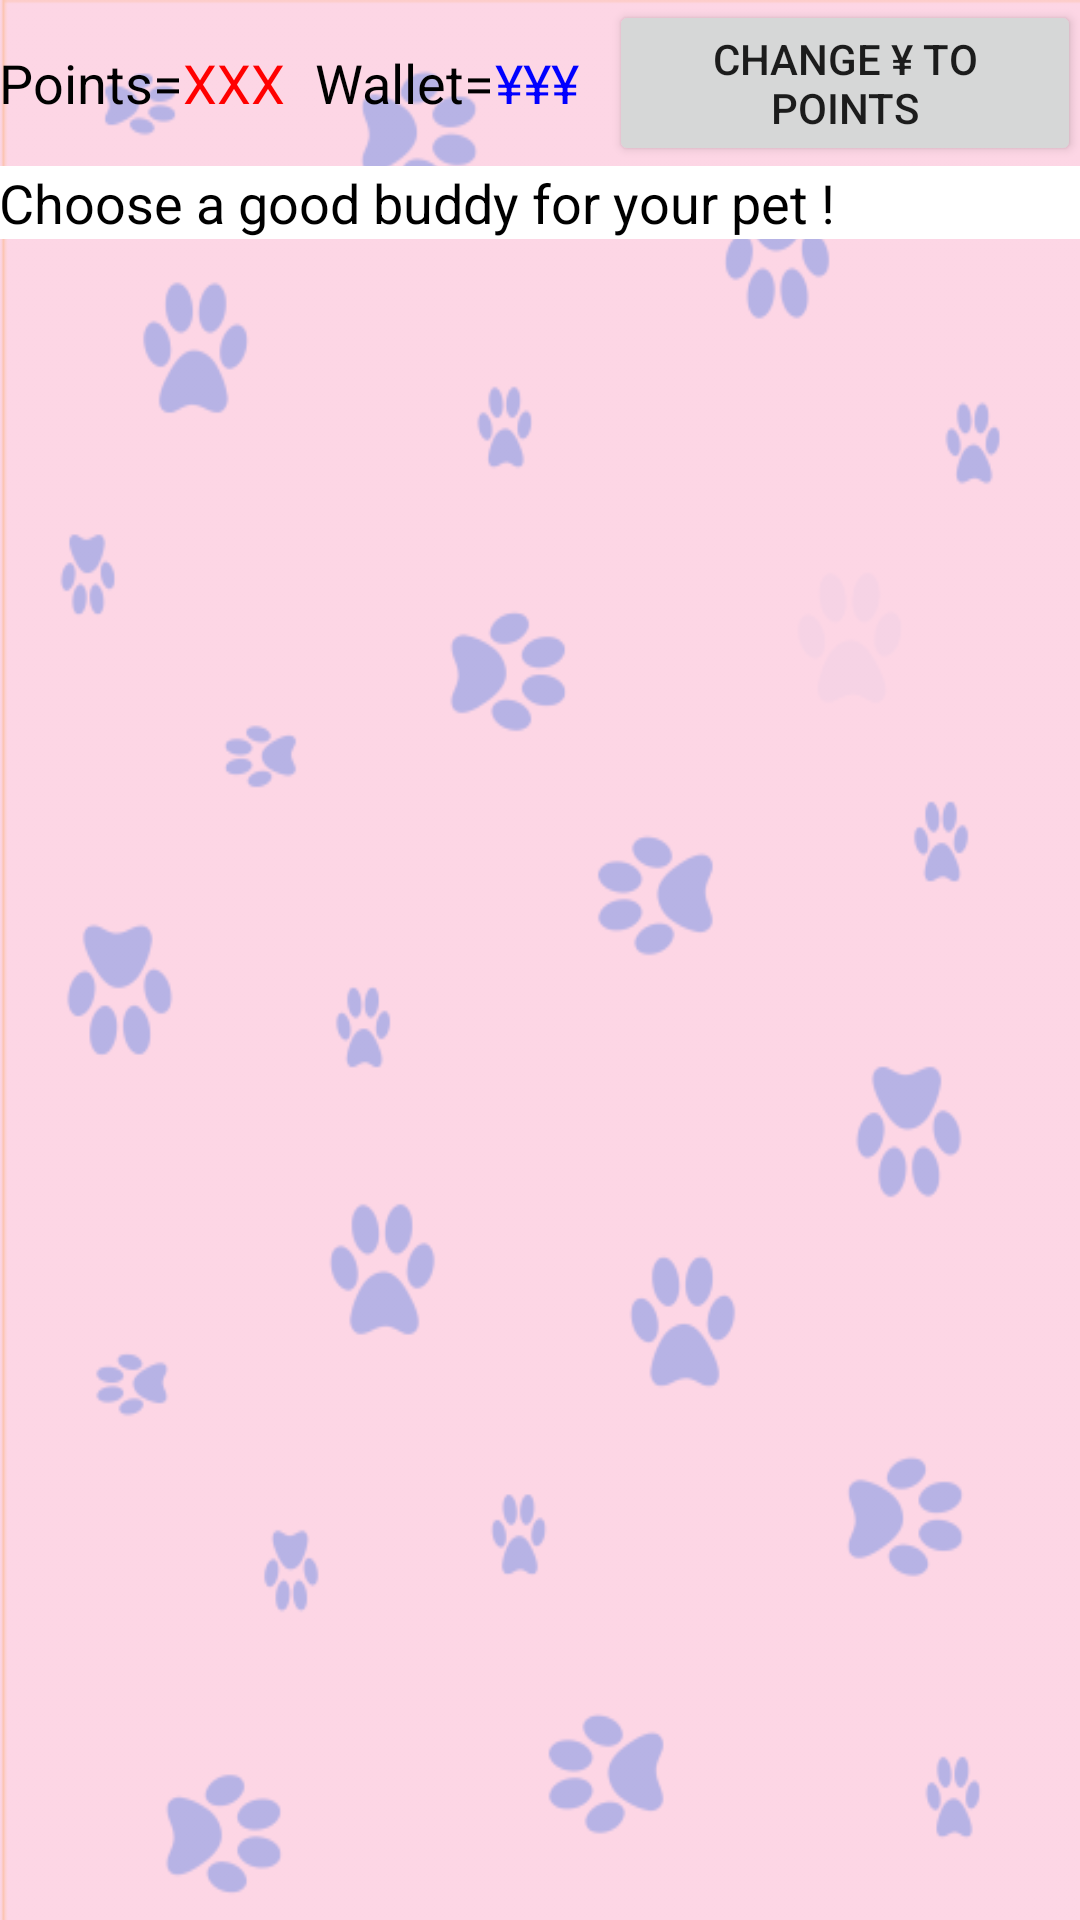

Write the Android layout XML for this screen, with the resource values it uses.
<!-- AndroidManifest.xml: application theme AppTheme -->
<!-- res/layout/activity_companions.xml -->
<LinearLayout xmlns:android="http://schemas.android.com/apk/res/android"
    xmlns:tools="http://schemas.android.com/tools"
    android:layout_width="match_parent"
    android:layout_height="match_parent"
    android:background="@drawable/wallpaper_compan"
    android:orientation="vertical"
    android:paddingBottom="@dimen/activity_vertical_margin"
    android:paddingLeft="@dimen/activity_horizontal_margin"
    android:paddingRight="@dimen/activity_horizontal_margin"
    android:paddingTop="@dimen/activity_vertical_margin"
    tools:context="edess.example.webviewimagecollection.PetCompanions" >

    
    <LinearLayout
        android:layout_width="match_parent"
        android:layout_height="wrap_content"
        android:gravity="center_vertical" >

        <TextView
            android:id="@+id/textView2"
            android:layout_width="wrap_content"
            android:layout_height="wrap_content"
            android:text="@string/points"
            android:textAppearance="?android:attr/textAppearanceMedium"
            android:textColor="@color/black" />

        <TextView
            android:id="@+id/tvPointsInCompan"
            android:layout_width="wrap_content"
            android:layout_height="wrap_content"
            android:text="@string/points_num_val"
            android:textAppearance="?android:attr/textAppearanceMedium"
            android:textColor="@color/red" />

        <TextView
            android:id="@+id/textView4"
            android:layout_width="wrap_content"
            android:layout_height="wrap_content"
            android:layout_marginLeft="10dp"
            android:layout_marginStart="10dp"
            android:text="@string/wallet"
            android:textAppearance="?android:attr/textAppearanceMedium"
            android:textColor="@color/black" />

        <TextView
            android:id="@+id/tvWalletInCompan"
            android:layout_width="wrap_content"
            android:layout_height="wrap_content"
            android:text="@string/wallet_num_val"
            android:textAppearance="?android:attr/textAppearanceMedium"
            android:textColor="@color/blue" />

        <Button
            android:id="@+id/button1"
            android:layout_width="wrap_content"
            android:layout_height="wrap_content"
            android:layout_marginLeft="10dp"
            android:layout_marginStart="10dp"
            android:text="@string/yen_to_point" />

    </LinearLayout>
    
    <LinearLayout
        android:layout_width="match_parent"
        android:layout_height="wrap_content"
        android:layout_marginBottom="10dp"
        android:background="@color/white"
        android:gravity="center_horizontal"
        android:orientation="vertical" >

        <TextView
            android:id="@+id/textView1"
            android:layout_width="fill_parent"
            android:layout_height="wrap_content"
            android:layout_gravity="center_horizontal|center_vertical"
            android:text="@string/get_pet_buddy"
            android:textAppearance="?android:attr/textAppearanceMedium"
            android:textColor="@color/black" />

    </LinearLayout>

    
    <ListView
        android:id="@+id/listViewComp"
        android:layout_width="match_parent"
        android:layout_height="wrap_content"
        android:dividerHeight="5.0sp" >
    </ListView>

</LinearLayout>
<!-- resources referenced by this layout -->
<resources>
  <color name="black">#000000</color>
  <color name="blue">#0000FF</color>
  <color name="red">#FF0000</color>
  <color name="white">#FFFFFF</color>
  <!-- drawable wallpaper_compan: png bitmap (drawable-xxhdpi, 34036 bytes) -->
  <string name="get_pet_buddy">Choose a good buddy for your pet !</string>
  <string name="points">Points=  </string>
  <string name="points_num_val">XXX</string>
  <string name="wallet">Wallet=  </string>
  <string name="wallet_num_val">¥¥¥</string>
  <string name="yen_to_point">Change ¥ to points</string>
  <style name="AppTheme" parent="AppBaseTheme">
          
      </style>
  <style name="AppBaseTheme" parent="Theme.AppCompat.Light">
          
      </style>
</resources>
